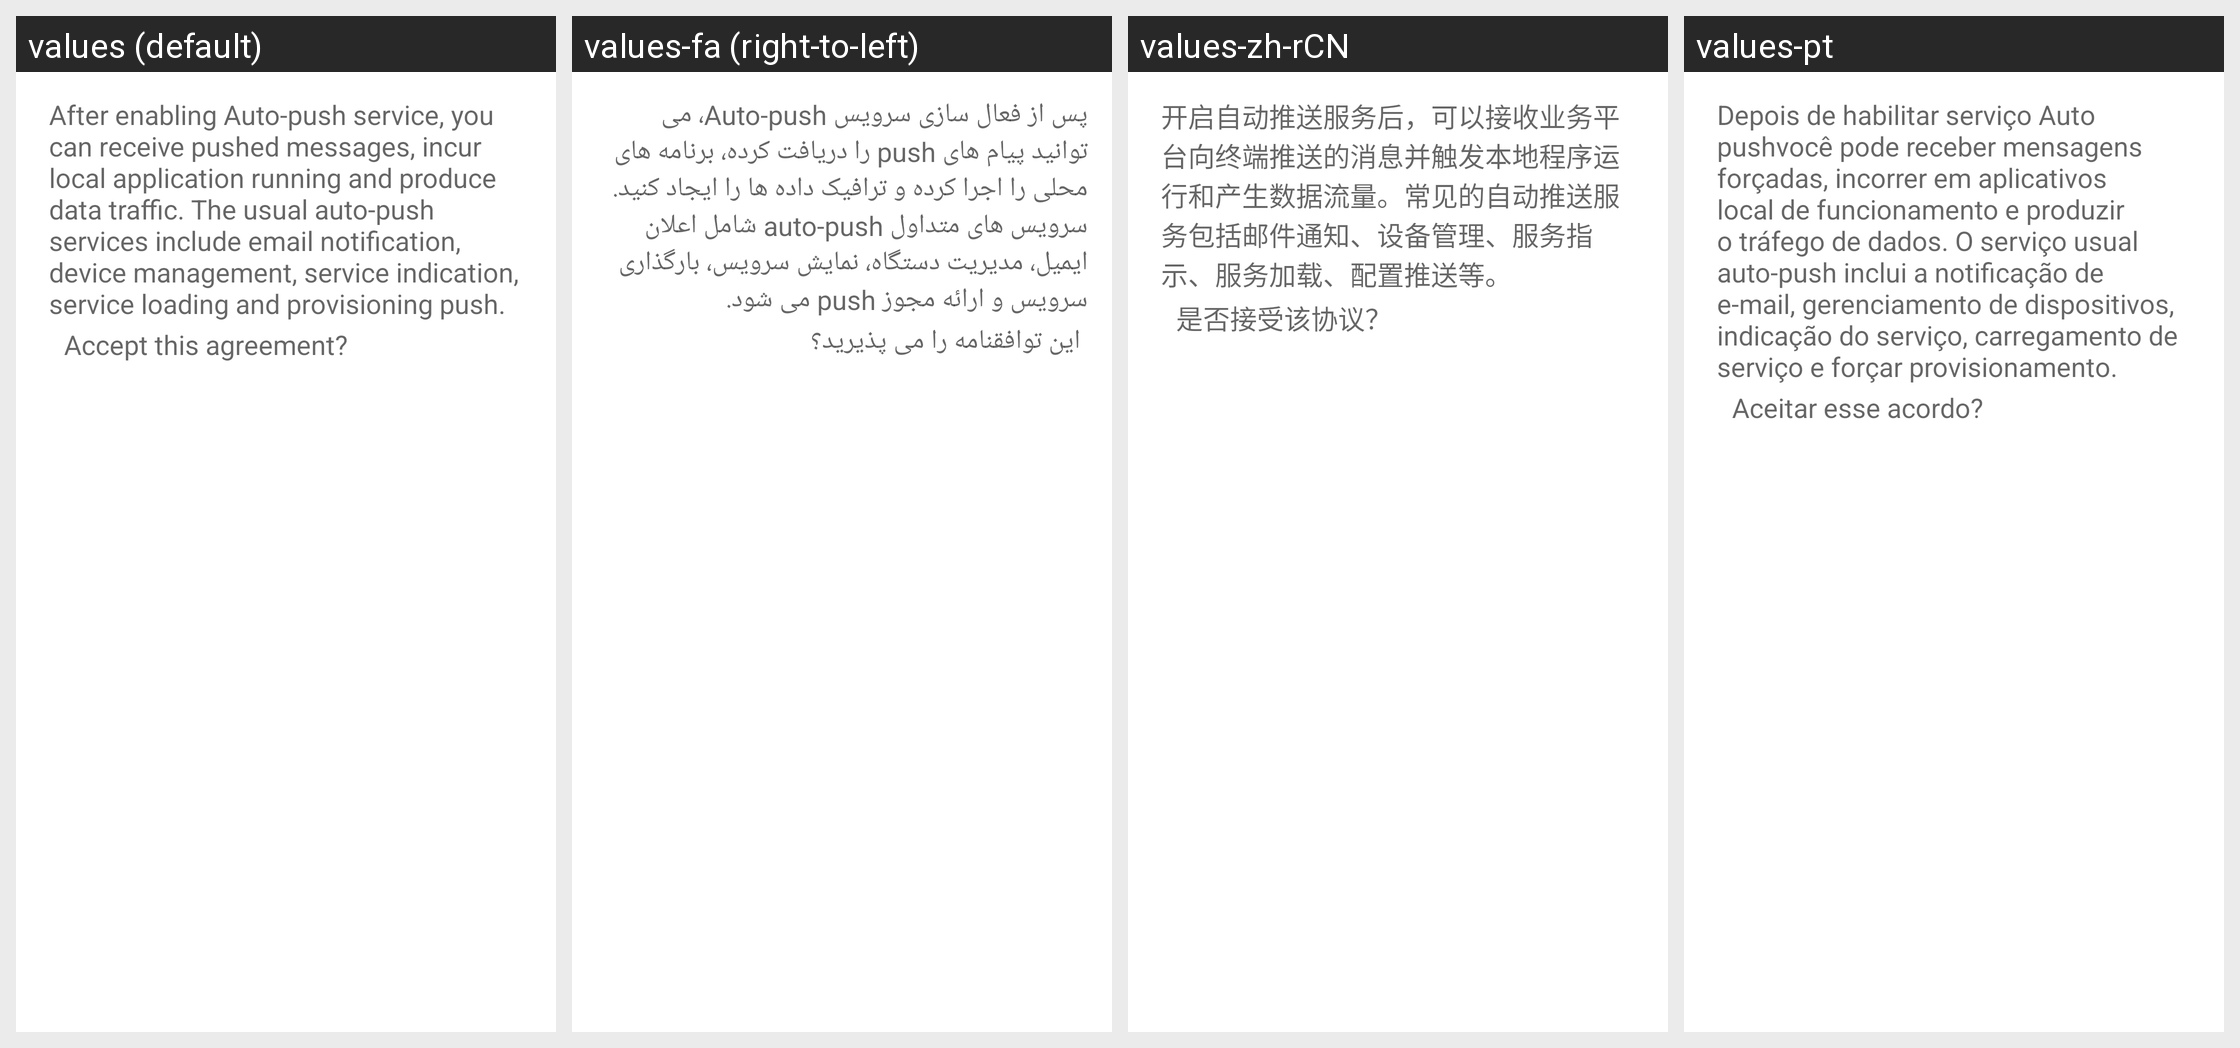

The same Android screen rendered under several of its app's locales, left to right. List the strings drawn on it with the default value and each locale's translation.
Android screen res/layout/wap_push_permission_dlg.xml rendered under 4 locales, left to right: values (default), values-fa (right-to-left), values-zh-rCN, values-pt. Device: Nexus 5 (rendered at 1080×1920; each locale shown at half size, 540×960, under a caption strip naming it); theme Theme.MaterialComponents.DayNight.NoActionBar.
Other locales in the repository, not shown: values-cs, values-de, values-el, values-en-rGB, values-es, values-fr, values-hu, values-in, values-it, values-iw, values-ko, values-ms, values-nl, values-pl, values-pt-rPT, values-ro, values-ru, values-sk, values-sl, values-tl, values-tr, values-vi, values-zh-rTW.
Strings drawn on this screen, with the default value and each locale's value (text and hints the layout hard-codes, and strings that could not be matched under every locale, appear in the picture but are not listed):

gemini_wap_push_permission_head
  values: After enabling Auto-push service, you can receive pushed messages, incur local application running and produce data traffic. The usual auto-push services include email notification, device management, service indication, service loading and provisioning push.
  values-fa: پس از فعال سازی سرویس Auto-push، می توانید پیام های push را دریافت کرده، برنامه های محلی را اجرا کرده و ترافیک داده ها را ایجاد کنید. سرویس های متداول auto-push شامل اعلان ایمیل، مدیریت دستگاه، نمایش سرویس، بارگذاری سرویس و ارائه مجوز push می شود.
  values-zh-rCN: 开启自动推送服务后，可以接收业务平台向终端推送的消息并触发本地程序运行和产生数据流量。常见的自动推送服务包括邮件通知、设备管理、服务指示、服务加载、配置推送等。
  values-pt: Depois de habilitar serviço Auto pushvocê pode receber mensagens forçadas, incorrer em aplicativos local de funcionamento e produzir o tráfego de dados. O serviço usual auto-push inclui a notificação de e-mail, gerenciamento de dispositivos, indicação do serviço, carregamento de serviço e forçar provisionamento.

gemini_wap_push_permission_tail
  values: Accept this agreement?
  values-fa: این توافقنامه را می پذیرید؟
  values-zh-rCN: 是否接受该协议？
  values-pt: Aceitar esse acordo?
